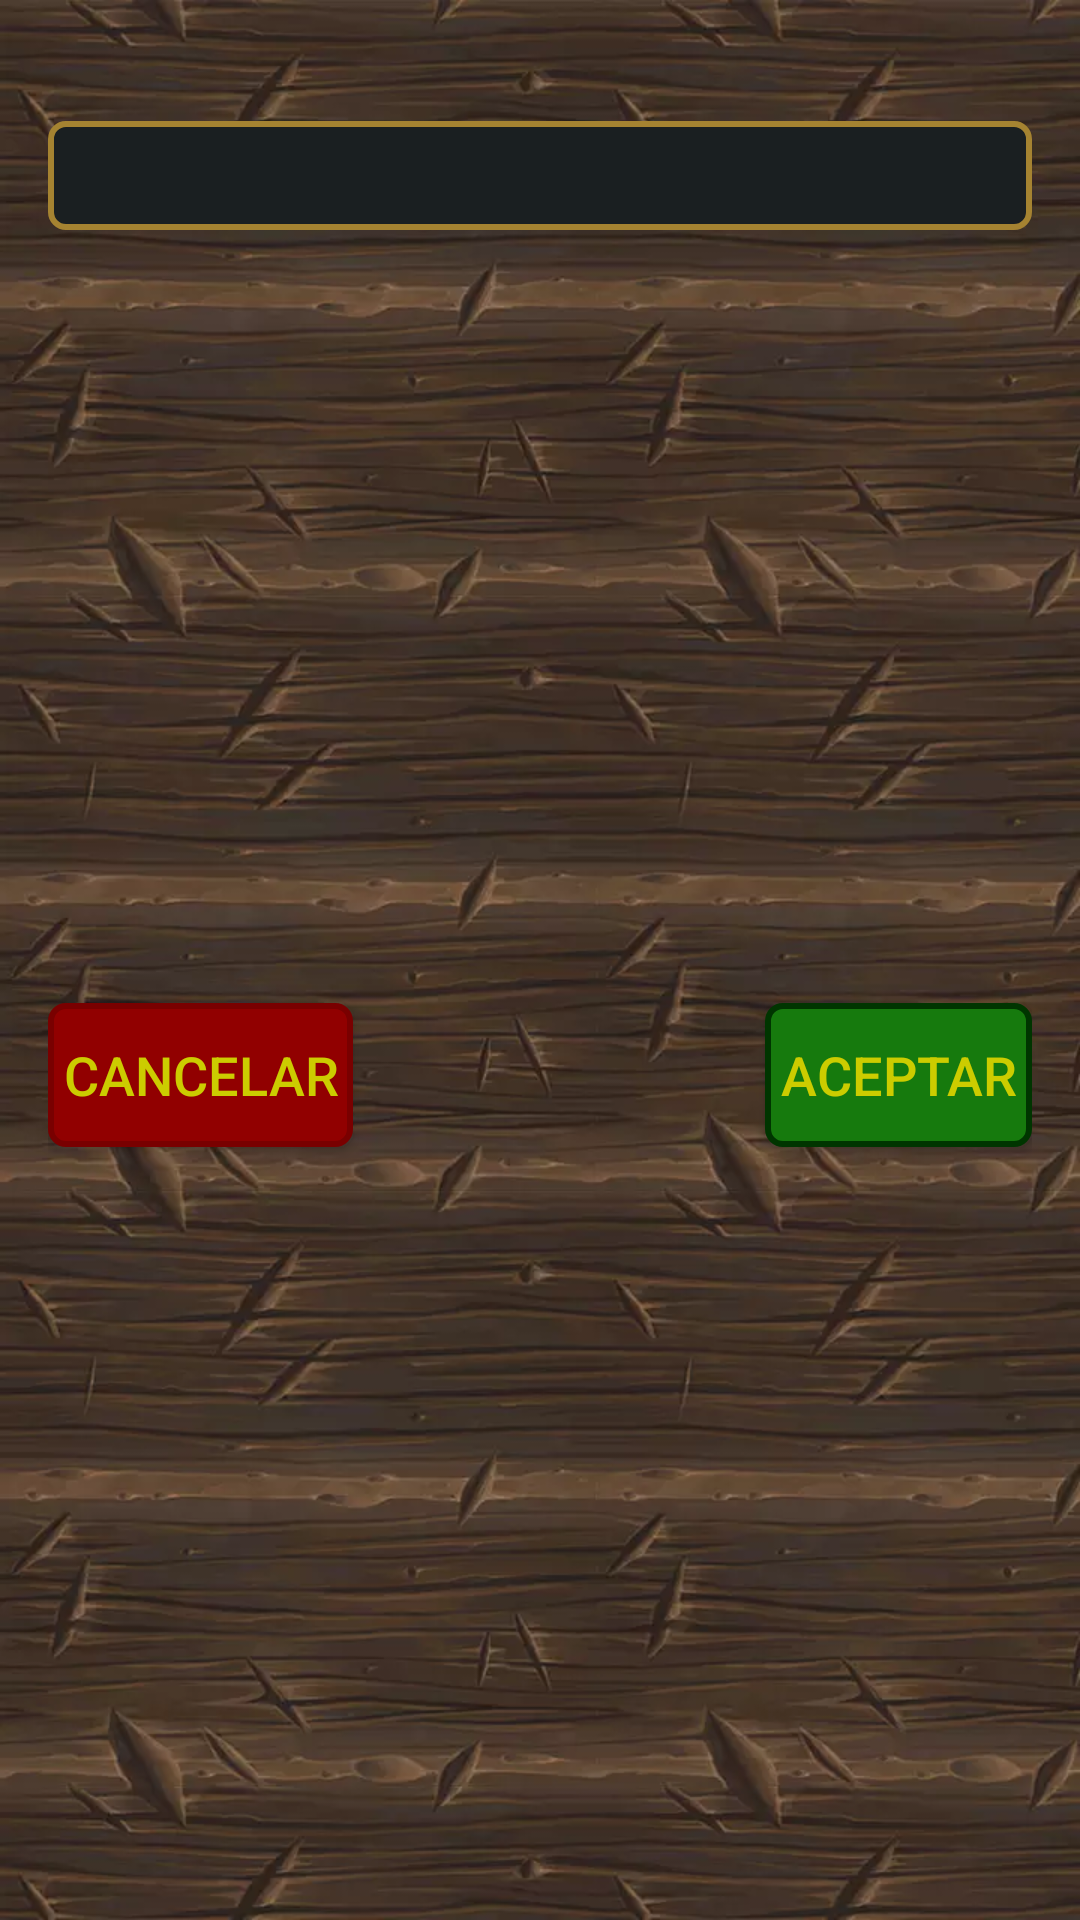

Reconstruct the res/layout file that produces this screen, plus the resources it refers to.
<!-- AndroidManifest.xml: application theme Theme.DDChar -->
<!-- res/layout/dialog_input_text.xml -->
<?xml version="1.0" encoding="utf-8"?>
<androidx.constraintlayout.widget.ConstraintLayout xmlns:android="http://schemas.android.com/apk/res/android"
    xmlns:app="http://schemas.android.com/apk/res-auto"
    xmlns:tools="http://schemas.android.com/tools"
    android:id="@+id/inputTextLayout"
    android:layout_width="match_parent"
    android:layout_height="wrap_content"
    android:background="@drawable/bg01_wood"
    android:padding="@dimen/dialog_margin"
    tools:context=".dialogs.InputTextActivity">

    <androidx.appcompat.widget.AppCompatTextView
        android:id="@+id/inputTextTextDesc"
        style="@style/label_style"
        android:layout_width="0dp"
        android:layout_height="wrap_content"
        app:layout_constraintEnd_toEndOf="parent"
        app:layout_constraintStart_toStartOf="parent"
        app:layout_constraintTop_toTopOf="parent"
        tools:text="@string/input_text_view_desc_def" />

    <androidx.appcompat.widget.AppCompatEditText
        android:id="@+id/inputTextEditText"
        style="@style/content_square_style"
        android:layout_width="0dp"
        android:layout_height="wrap_content"
        android:ems="10"
        android:selectAllOnFocus="true"
        android:textSize="24sp"
        app:layout_constraintEnd_toEndOf="parent"
        app:layout_constraintStart_toStartOf="parent"
        app:layout_constraintTop_toBottomOf="@+id/inputTextTextDesc"
        tools:ignore="TouchTargetSizeCheck,TextContrastCheck,DuplicateSpeakableTextCheck"
        tools:text="@string/input_text_view_desc_def" />

    <androidx.appcompat.widget.AppCompatButton
        android:id="@+id/inputTextButOk"
        style="@style/but_green_style"
        android:layout_width="wrap_content"
        android:layout_height="wrap_content"
        android:text="@string/dialog_but_ok"
        app:layout_constraintEnd_toEndOf="parent"
        app:layout_constraintTop_toTopOf="@+id/inputTextButCancel"
        tools:ignore="TextContrastCheck" />

    <androidx.appcompat.widget.AppCompatButton
        android:id="@+id/inputTextButCancel"
        style="@style/but_red_style"
        android:layout_width="wrap_content"
        android:layout_height="wrap_content"
        android:layout_marginTop="@dimen/but_margin"
        android:text="@string/dialog_but_cancel"
        app:layout_constraintBottom_toBottomOf="parent"
        app:layout_constraintStart_toStartOf="parent"
        app:layout_constraintTop_toBottomOf="@+id/inputTextEditText" />
</androidx.constraintlayout.widget.ConstraintLayout>
<!-- resources referenced by this layout -->
<resources>
  <dimen name="but_margin">16dp</dimen>
  <dimen name="dialog_margin">16dp</dimen>
  <string name="dialog_but_cancel">Cancelar</string>
  <string name="dialog_but_ok">Aceptar</string>
  <string name="input_text_view_desc_def">Descripción</string>
  <style name="but_green_style" parent="but_base_style">
          <item name="android:textColor">@color/but_green_text</item>
          <item name="android:background">@drawable/shape_button_green</item>
      </style>
  <style name="but_red_style" parent="but_base_style">
          <item name="android:textColor">@color/but_red_text</item>
          <item name="android:background">@drawable/shape_button_red</item>
      </style>
  <style name="label_style">
          <item name="android:textSize">@dimen/gral_font_size_normal</item>
          <item name="android:layout_width">wrap_content</item>
          <item name="android:layout_height">wrap_content</item>
          <item name="android:textColor">@color/content_text</item>
      </style>
  <style name="but_base_style">
          <item name="android:textSize">@dimen/but_font_size</item>
          <item name="android:paddingStart">@dimen/but_pad_lr</item>
          <item name="android:paddingEnd">@dimen/but_pad_lr</item>
          <item name="android:textAllCaps">true</item>
          <item name="android:singleLine">true</item>
          <item name="android:layout_width">wrap_content</item>
          <item name="android:layout_height">wrap_content</item>
      </style>
  <dimen name="edit_font_size">@dimen/gral_font_size_normal</dimen>
  <dimen name="content_pad_lr">5dp</dimen>
  <dimen name="content_pad_tb">2dp</dimen>
  <color name="gray_normal">#C0C0C0</color>
  <color name="gray_dark">#606060</color>
  <!-- drawable shape_edit_cursor (drawable) -->
  <?xml version="1.0" encoding="utf-8"?>
  <selector xmlns:android="http://schemas.android.com/apk/res/android">
      <item>
          <shape android:shape="rectangle">
              <solid android:color="@color/white"/>
              <size android:width="@dimen/edit_cursor_size" />
          </shape>
      </item>
  </selector>
  <dimen name="gral_font_size_normal">18sp</dimen>
  <color name="brown_normal">#634835</color>
  <color name="brown_dark">#402e22</color>
  <color name="brown_light">#7a5942</color>
  <dimen name="but_font_size">@dimen/gral_font_size_normal</dimen>
  <dimen name="but_pad_lr">5dp</dimen>
  <color name="but_disable_bg">@color/gray_normal</color>
  <color name="but_disable_stroke">@color/gray_light</color>
  <dimen name="but_stroke">2dp</dimen>
  <dimen name="but_corner_radius">5dp</dimen>
  <color name="but_green_press_bg">@color/green_dark</color>
  <color name="but_green_press_stroke">@color/green_very_dark</color>
  <color name="but_green_normal_bg">@color/green_normal</color>
  <color name="but_green_normal_stroke">@color/green_dark</color>
  <color name="but_red_press_bg">@color/red_dark</color>
  <color name="but_red_press_stroke">@color/red_very_dark</color>
  <color name="but_red_normal_bg">@color/red_normal</color>
  <color name="but_red_normal_stroke">@color/red_dark</color>
  <color name="content_bg_disabled">#1a1f21</color>
  <color name="content_stroke_disabled">@color/gray_normal</color>
  <dimen name="content_stroke">2dp</dimen>
  <dimen name="content_corner_radius">5dp</dimen>
  <color name="content_bg_focus">#1a1f21</color>
  <color name="content_stroke_focus">@color/yellow_light</color>
  <color name="content_bg_enabled">#1a1f21</color>
  <color name="content_stroke_enabled">#a58331</color>
  <color name="white">#FFFFFF</color>
  <dimen name="edit_cursor_size">1dp</dimen>
  <color name="gray_light">#E0E0E0</color>
  <color name="green_dark">#003500</color>
  <color name="green_very_dark">#002100</color>
  <color name="green_normal">#167a0d</color>
  <color name="red_dark">#790000</color>
  <color name="red_very_dark">#590000</color>
  <color name="red_normal">#910000</color>
  <color name="yellow_light">#cccc00</color>
</resources>
